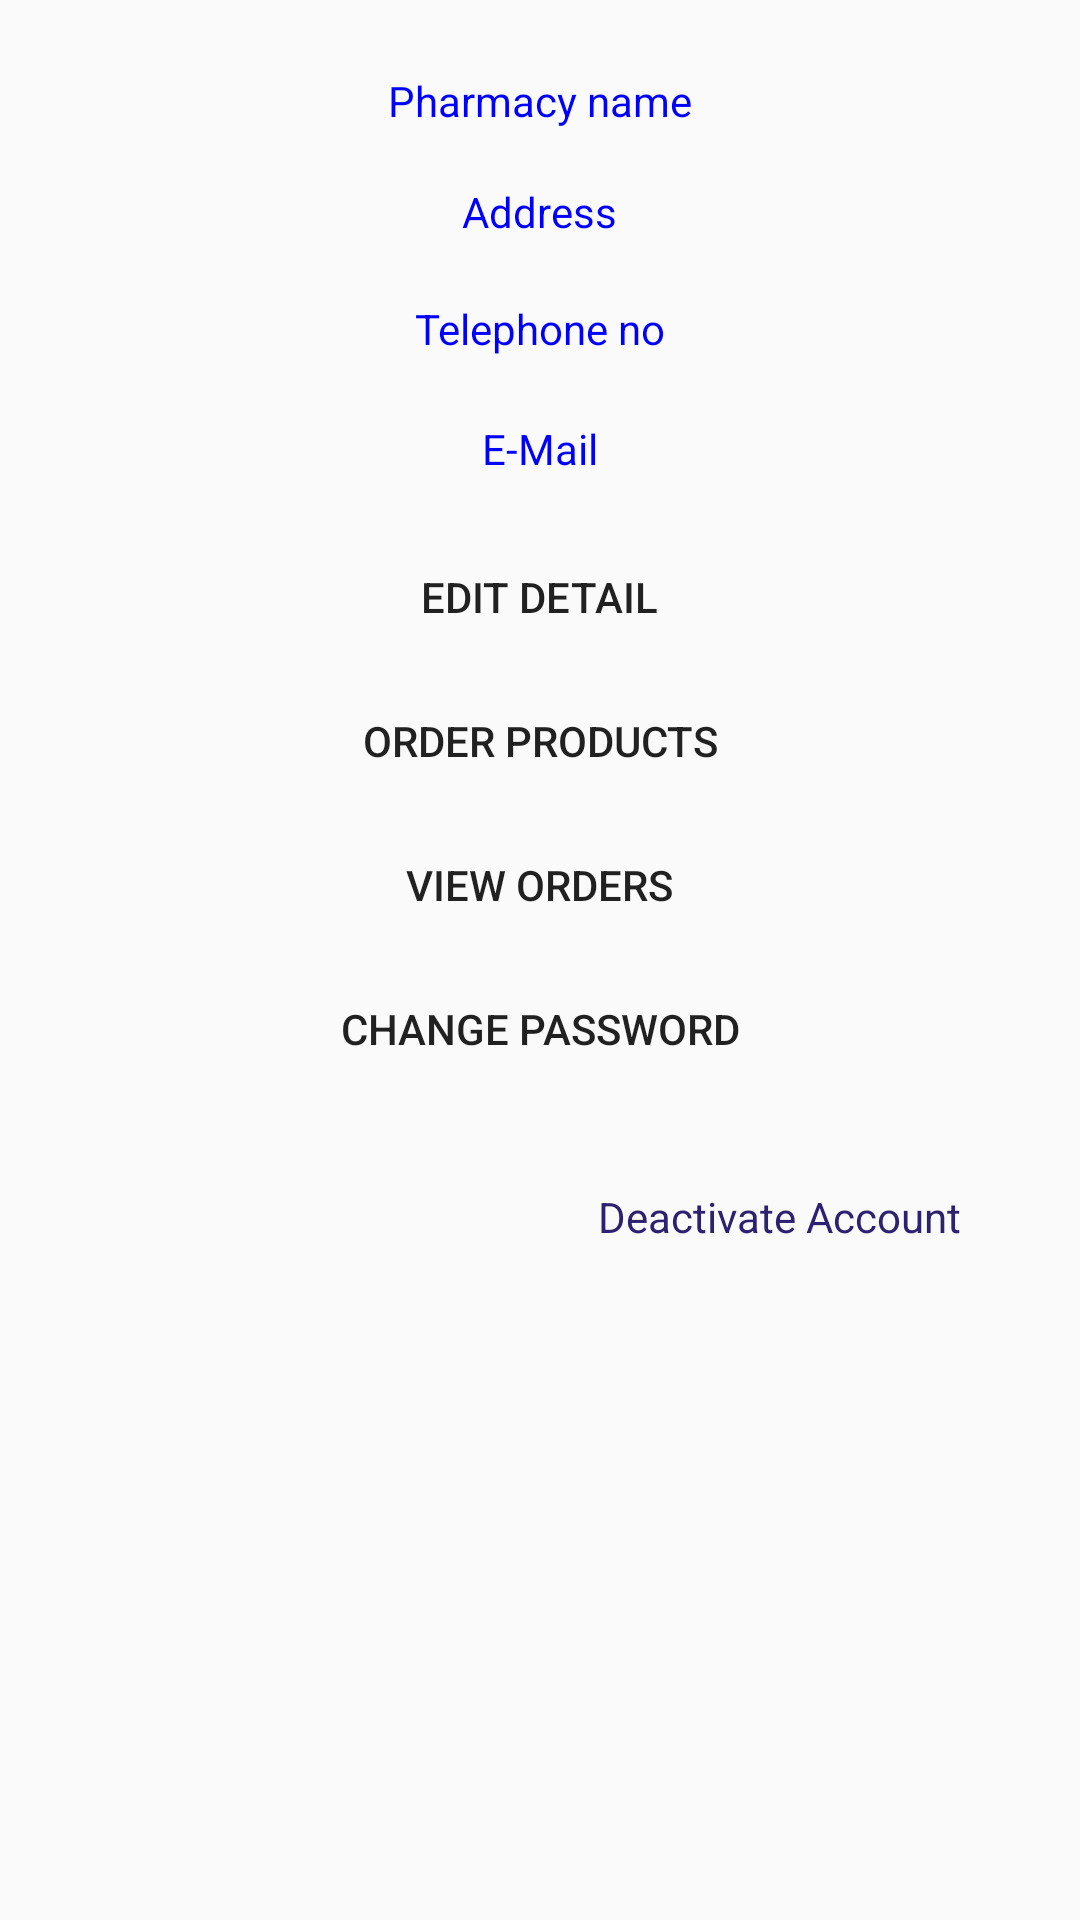

Android layout source for this screen:
<!-- AndroidManifest.xml: application theme AppTheme -->
<!-- res/layout/activity_pharmacist.xml -->
<ScrollView xmlns:android="http://schemas.android.com/apk/res/android"
android:id="@+id/ScrollView01"
android:layout_width="match_parent"
android:layout_height="match_parent"
android:fillViewport="true"
android:scrollbars="none" xmlns:app="http://schemas.android.com/tools">

<LinearLayout android:layout_width="match_parent"
android:layout_height="match_parent">

    <RelativeLayout
        xmlns:android="http://schemas.android.com/apk/res/android"
        xmlns:tools="http://schemas.android.com/tools"
        android:layout_width="match_parent"
        android:layout_height="match_parent"
        android:paddingBottom="@dimen/activity_vertical_margin"
        android:paddingLeft="@dimen/activity_horizontal_margin"
        android:paddingRight="@dimen/activity_horizontal_margin"
        android:paddingTop="@dimen/activity_vertical_margin"
        app:context="com.example.medicalrep.Pharmacist" >

        <TextView
            android:id="@+id/tv_pharmacyName"
            android:layout_width="wrap_content"
            android:layout_height="wrap_content"
            android:layout_alignParentTop="true"
            android:layout_centerHorizontal="true"
            android:layout_marginTop="24dp"
            android:text="@string/pharmacy_name"
            android:textColor="#0000FF" />

        <TextView
            android:id="@+id/tv_mail"
            android:layout_width="wrap_content"
            android:layout_height="wrap_content"
            android:layout_below="@+id/tv_telephone"
            android:layout_centerHorizontal="true"
            android:layout_marginTop="21dp"
            android:text="@string/e_mail"
            android:textColor="#0000FF" />

        <Button
            android:id="@+id/bt_editDetail"
            style="?android:attr/borderlessButtonStyle"
            android:layout_width="wrap_content"
            android:layout_height="wrap_content"
            android:layout_below="@+id/tv_mail"
            android:layout_centerHorizontal="true"
            android:layout_marginTop="16dp"
            android:onClick="editDetail"
            android:text="@string/edit_detail" />

        <TextView
            android:id="@+id/tv_telephone"
            android:layout_width="wrap_content"
            android:layout_height="wrap_content"
            android:layout_below="@+id/tv_address"
            android:layout_centerHorizontal="true"
            android:layout_marginTop="20dp"
            android:text="@string/telephone"
            android:textColor="#0000FF" />

        <TextView
            android:id="@+id/tv_address"
            android:layout_width="wrap_content"
            android:layout_height="wrap_content"
            android:layout_below="@+id/tv_pharmacyName"
            android:layout_centerHorizontal="true"
            android:layout_marginTop="18dp"
            android:text="@string/address"
            android:textColor="#0000FF" />

        <Button
            android:id="@+id/bt_orderProduct"
            style="?android:attr/borderlessButtonStyle"
            android:layout_width="wrap_content"
            android:layout_height="wrap_content"
            android:layout_below="@+id/bt_editDetail"
            android:layout_centerHorizontal="true"
            android:onClick="orderProduct"
            android:text="@string/order_product" />

        <Button
            android:id="@+id/bt_viewOrder"
            style="?android:attr/borderlessButtonStyle"
            android:layout_width="wrap_content"
            android:layout_height="wrap_content"
            android:layout_below="@+id/bt_orderProduct"
            android:layout_centerHorizontal="true"
            android:onClick="viewOrders"
            android:text="@string/view_orders" />

        <Button
            android:id="@+id/bt_changePassword"
            style="?android:attr/borderlessButtonStyle"
            android:layout_width="wrap_content"
            android:layout_height="wrap_content"
            android:layout_below="@+id/bt_viewOrder"
            android:layout_centerHorizontal="true"
            android:onClick="changePassword"
            android:text="@string/change_password" />

        <TextView
            android:id="@+id/tv_deactivateAccount"
            android:layout_width="wrap_content"
            android:layout_height="wrap_content"
            android:layout_below="@+id/bt_changePassword"
            android:layout_marginTop="29dp"
            android:layout_toRightOf="@+id/tv_mail"
            android:clickable="true"
            android:onClick="deactivateAccount"
            android:text="@string/deactivate_account"
            android:textColor="#2d226f" />
    </RelativeLayout>

</LinearLayout>
</ScrollView>
<!-- resources referenced by this layout -->
<resources>
  <string name="address">Address</string>
  <string name="change_password">Change password</string>
  <string name="deactivate_account">Deactivate Account</string>
  <string name="e_mail">E-Mail</string>
  <string name="edit_detail">Edit Detail</string>
  <string name="order_product">Order Products</string>
  <string name="pharmacy_name">Pharmacy name</string>
  <string name="telephone">Telephone no</string>
  <string name="view_orders">View Orders</string>
  <style name="AppTheme" parent="AppBaseTheme">
          
      </style>
  <style name="AppBaseTheme" parent="Theme.AppCompat.Light">
          
      </style>
</resources>
